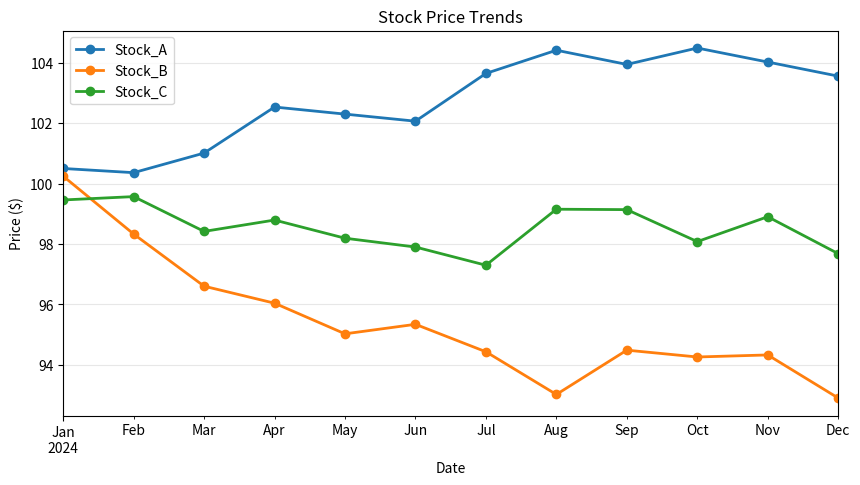
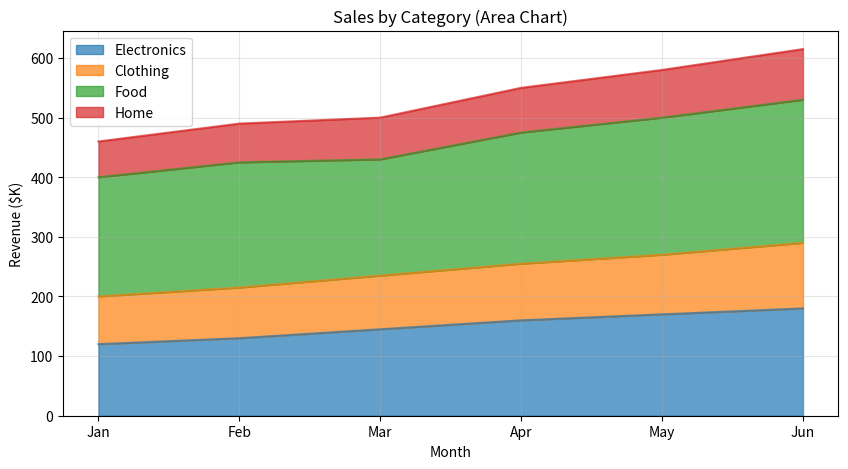
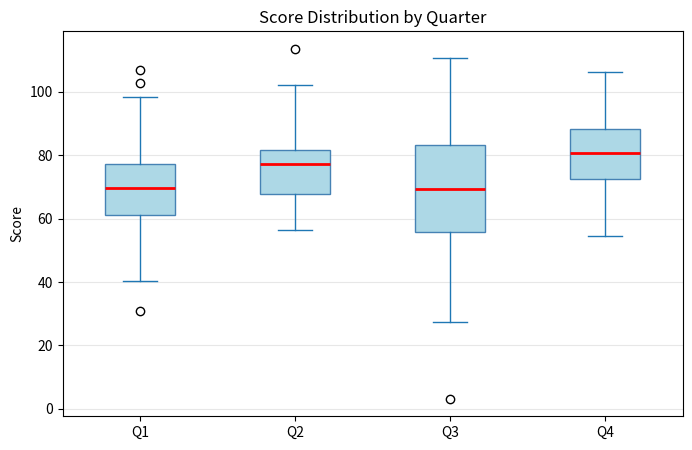
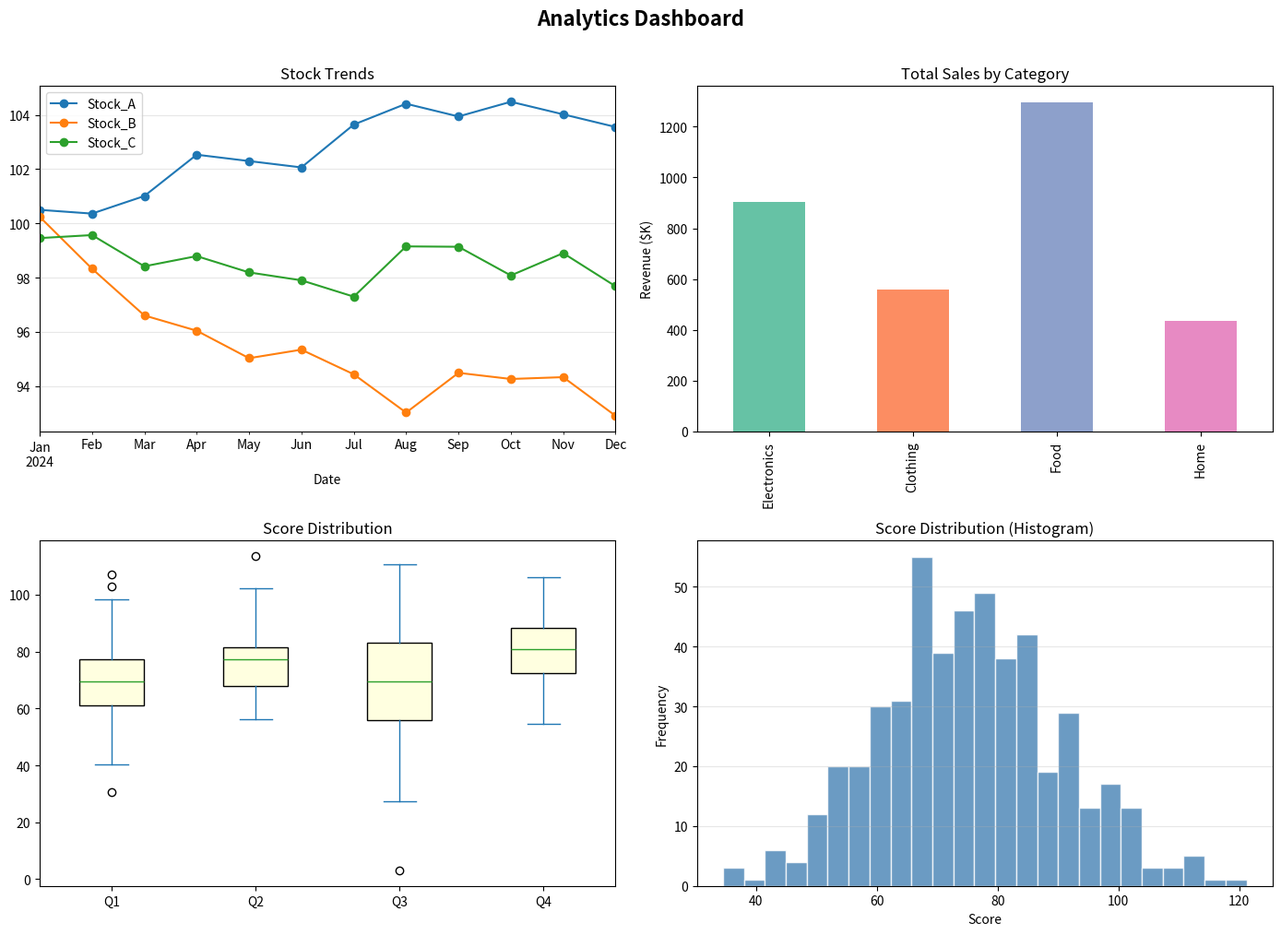
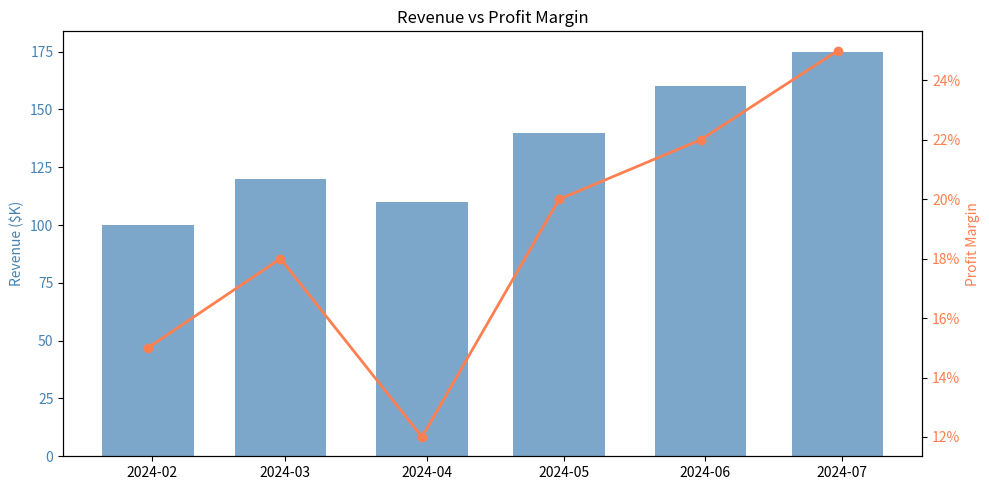

Here is the Python script that generated these plots, in order:
"""
Pandas Plotting
W3Schools: https://www.w3schools.com/python/pandas_plotting.asp

Pandas integrates with matplotlib to provide built-in plotting.
This covers line plots, area plots, and other visualization types.
"""

import pandas as pd
import numpy as np
import matplotlib

matplotlib.use("Agg")
import matplotlib.pyplot as plt
import os
import tempfile

# ---------------------------------------------------------------------------
# Example 1: Line plot
# ---------------------------------------------------------------------------

print("=" * 60)
print("Example 1: Line Plot")
print("=" * 60)

np.random.seed(42)
dates = pd.date_range("2024-01-01", periods=12, freq="ME")
df_stock = pd.DataFrame(
    {
        "Date": dates,
        "Stock_A": np.cumsum(np.random.randn(12)) + 100,
        "Stock_B": np.cumsum(np.random.randn(12)) + 100,
        "Stock_C": np.cumsum(np.random.randn(12)) + 100,
    }
).set_index("Date")

print("Stock data:")
print(df_stock.round(2))
print()

fig, ax = plt.subplots(figsize=(10, 5))
df_stock.plot(ax=ax, marker="o", linewidth=2)
ax.set_title("Stock Price Trends")
ax.set_ylabel("Price ($)")
ax.grid(True, alpha=0.3)
ax.legend()
path1 = os.path.join(tempfile.gettempdir(), "pandas_ex24_line.png")
fig.savefig(path1, dpi=100, bbox_inches="tight")
plt.close(fig)
print(f"Saved: {path1}")
print()

# ---------------------------------------------------------------------------
# Example 2: Area plot
# ---------------------------------------------------------------------------

print("=" * 60)
print("Example 2: Area Plot (Stacked)")
print("=" * 60)

df_area = pd.DataFrame(
    {
        "Month": ["Jan", "Feb", "Mar", "Apr", "May", "Jun"],
        "Electronics": [120, 130, 145, 160, 170, 180],
        "Clothing": [80, 85, 90, 95, 100, 110],
        "Food": [200, 210, 195, 220, 230, 240],
        "Home": [60, 65, 70, 75, 80, 85],
    }
).set_index("Month")

print("Monthly sales:")
print(df_area)
print()

fig, ax = plt.subplots(figsize=(10, 5))
df_area.plot.area(ax=ax, alpha=0.7, stacked=True)
ax.set_title("Sales by Category (Area Chart)")
ax.set_ylabel("Revenue ($K)")
ax.grid(True, alpha=0.3)
ax.legend(loc="upper left")
path2 = os.path.join(tempfile.gettempdir(), "pandas_ex24_area.png")
fig.savefig(path2, dpi=100, bbox_inches="tight")
plt.close(fig)
print(f"Saved: {path2}")
print()

# ---------------------------------------------------------------------------
# Example 3: Box plot
# ---------------------------------------------------------------------------

print("=" * 60)
print("Example 3: Box Plot")
print("=" * 60)

df_box = pd.DataFrame(
    {
        "Q1": np.random.normal(70, 15, 100),
        "Q2": np.random.normal(75, 10, 100),
        "Q3": np.random.normal(68, 20, 100),
        "Q4": np.random.normal(80, 12, 100),
    }
)

print("Quarterly score statistics:")
print(df_box.describe().round(1))
print()

fig, ax = plt.subplots(figsize=(8, 5))
df_box.plot.box(
    ax=ax,
    patch_artist=True,
    boxprops=dict(facecolor="lightblue", color="steelblue"),
    medianprops=dict(color="red", linewidth=2),
)
ax.set_title("Score Distribution by Quarter")
ax.set_ylabel("Score")
ax.grid(True, alpha=0.3, axis="y")
path3 = os.path.join(tempfile.gettempdir(), "pandas_ex24_box.png")
fig.savefig(path3, dpi=100, bbox_inches="tight")
plt.close(fig)
print(f"Saved: {path3}")
print()

# ---------------------------------------------------------------------------
# Example 4: Combined dashboard
# ---------------------------------------------------------------------------

print("=" * 60)
print("Example 4: Multi-Panel Dashboard")
print("=" * 60)

fig, axes = plt.subplots(2, 2, figsize=(14, 10))

# Panel 1: Line plot
df_stock.plot(ax=axes[0, 0], marker="o")
axes[0, 0].set_title("Stock Trends")
axes[0, 0].grid(True, alpha=0.3)

# Panel 2: Bar chart
df_area.sum().plot.bar(ax=axes[0, 1], color=plt.cm.Set2.colors)
axes[0, 1].set_title("Total Sales by Category")
axes[0, 1].set_ylabel("Revenue ($K)")

# Panel 3: Box plot
df_box.plot.box(ax=axes[1, 0], patch_artist=True, boxprops=dict(facecolor="lightyellow"))
axes[1, 0].set_title("Score Distribution")

# Panel 4: Histogram
data = np.random.normal(75, 15, 500)
axes[1, 1].hist(data, bins=25, color="steelblue", edgecolor="white", alpha=0.8)
axes[1, 1].set_title("Score Distribution (Histogram)")
axes[1, 1].set_xlabel("Score")
axes[1, 1].set_ylabel("Frequency")
axes[1, 1].grid(True, alpha=0.3, axis="y")

plt.suptitle("Analytics Dashboard", fontsize=16, fontweight="bold", y=1.01)
plt.tight_layout()
path4 = os.path.join(tempfile.gettempdir(), "pandas_ex24_dashboard.png")
fig.savefig(path4, dpi=100, bbox_inches="tight")
plt.close(fig)
print(f"Saved: {path4}")
print()

# ---------------------------------------------------------------------------
# Example 5: Subplots with twin axes
# ---------------------------------------------------------------------------

print("=" * 60)
print("Example 5: Dual-Axis Plot")
print("=" * 60)

df_dual = pd.DataFrame(
    {
        "Month": pd.date_range("2024-01-01", periods=6, freq="ME"),
        "Revenue": [100, 120, 110, 140, 160, 175],
        "Profit_Margin": [0.15, 0.18, 0.12, 0.20, 0.22, 0.25],
    }
).set_index("Month")

fig, ax1 = plt.subplots(figsize=(10, 5))
ax1.bar(df_dual.index, df_dual["Revenue"], width=20, color="steelblue", alpha=0.7, label="Revenue")
ax1.set_ylabel("Revenue ($K)", color="steelblue")
ax1.tick_params(axis="y", labelcolor="steelblue")

ax2 = ax1.twinx()
ax2.plot(
    df_dual.index, df_dual["Profit_Margin"], color="coral", marker="o", linewidth=2, label="Margin"
)
ax2.set_ylabel("Profit Margin", color="coral")
ax2.tick_params(axis="y", labelcolor="coral")
ax2.yaxis.set_major_formatter(plt.FuncFormatter(lambda x, p: f"{x:.0%}"))

ax1.set_title("Revenue vs Profit Margin")
fig.tight_layout()
path5 = os.path.join(tempfile.gettempdir(), "pandas_ex24_dual_axis.png")
fig.savefig(path5, dpi=100, bbox_inches="tight")
plt.close(fig)
print(f"Saved: {path5}")
print()
print("Done!")
